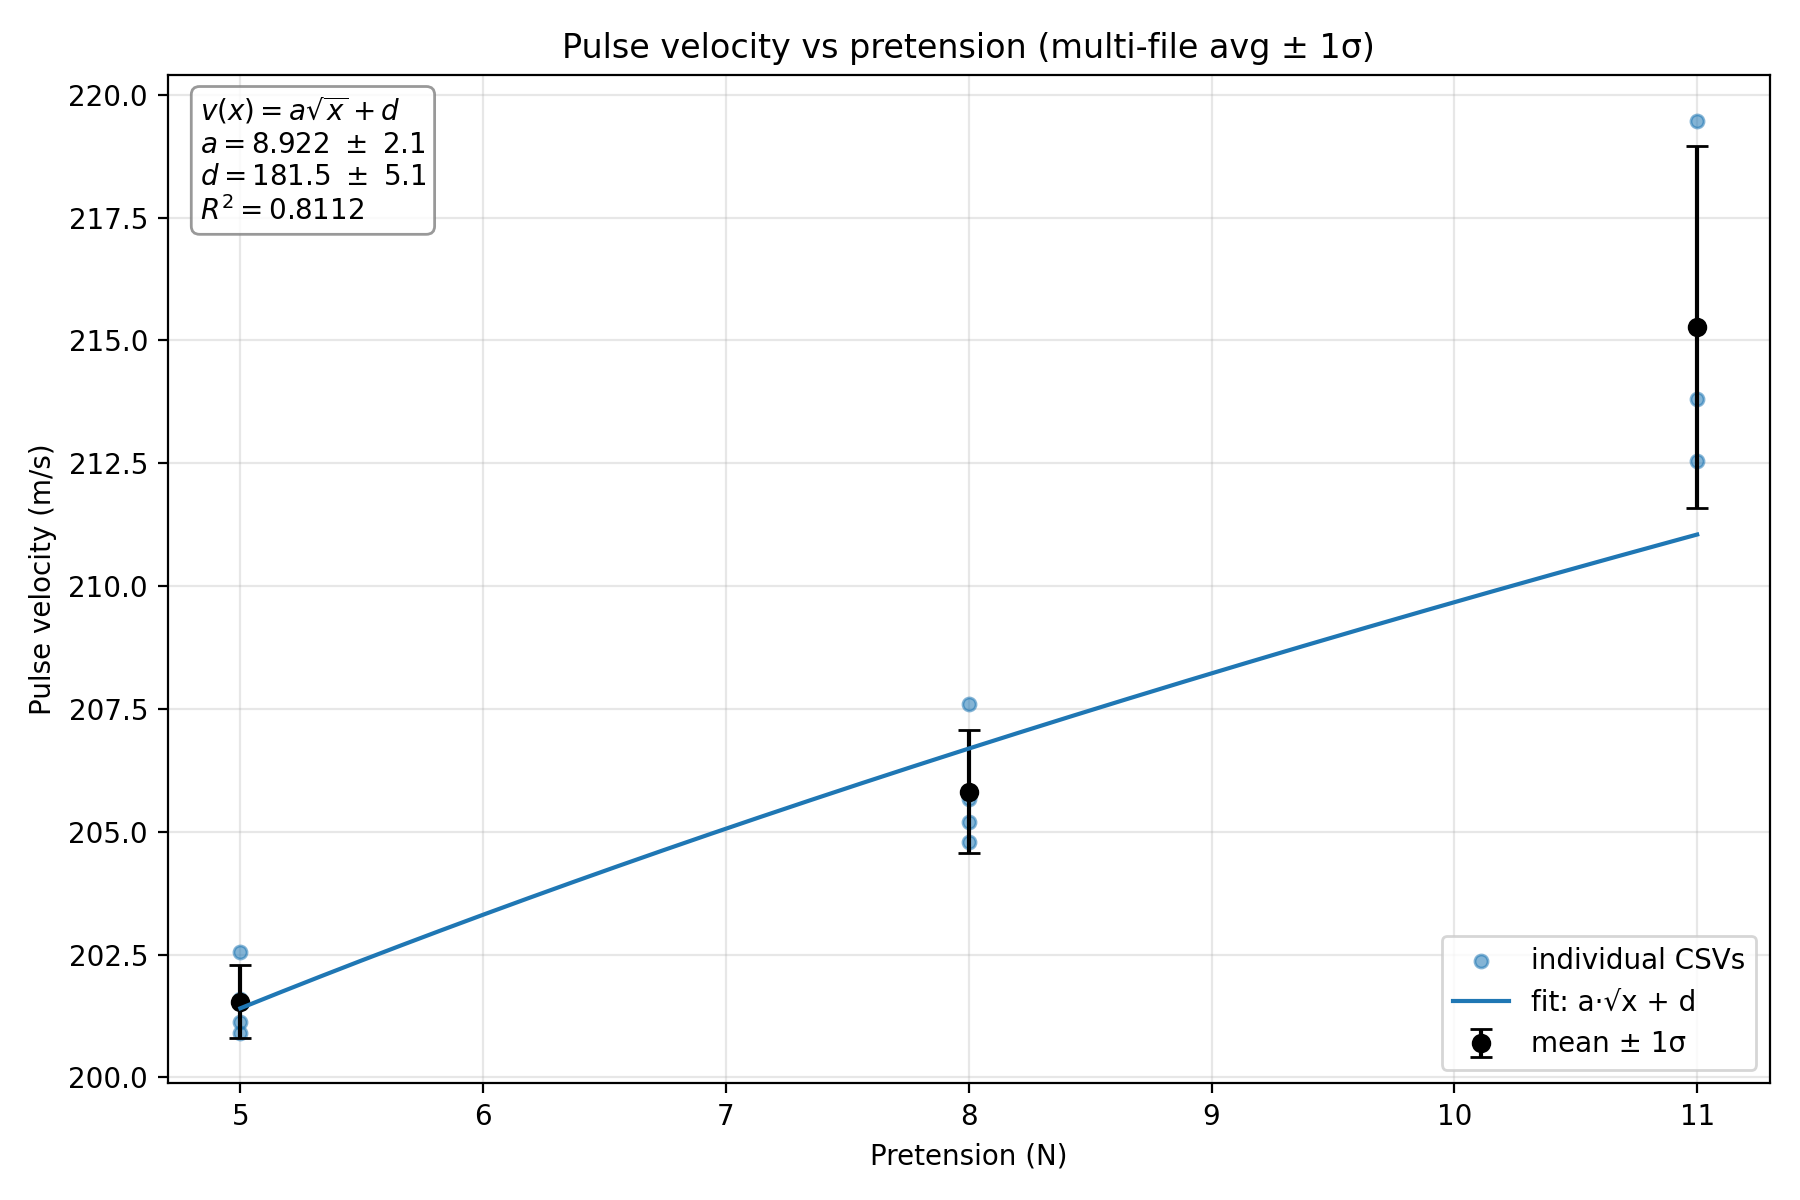

Data behind this chart, as committed beside it:
pretension_N, n_files_used, velocity_mean, velocity_std
5.0, 4, 201.5, 0.7341
8.0, 4, 205.8, 1.247
11.0, 3, 215.3, 3.692
